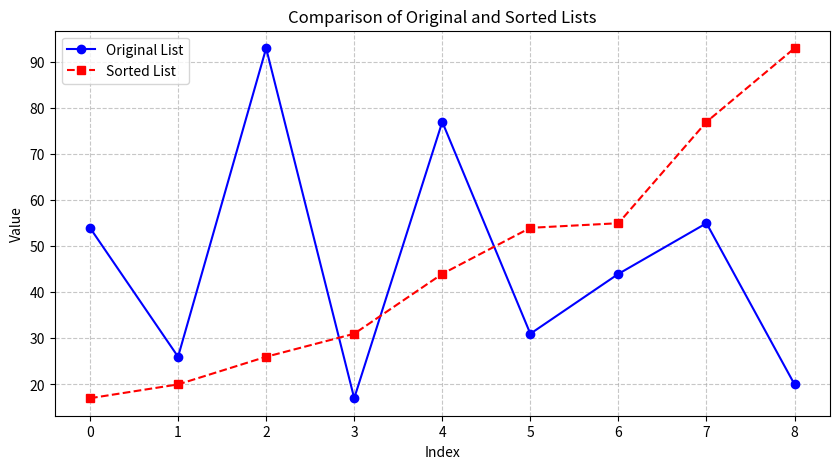

Write the Python code that produced this figure.
def ASSIGNMENT(new_list, i, old_list, j):
    new_list[i] = old_list[j]

def mergeSort(list_to_sort_by_merge):
    if (
        len(list_to_sort_by_merge) > 1
        and not len(list_to_sort_by_merge) < 1
        and len(list_to_sort_by_merge) != 0
    ):
        mid = len(list_to_sort_by_merge) // 2
        left = list_to_sort_by_merge[:mid]
        right = list_to_sort_by_merge[mid:]

        mergeSort(left)
        mergeSort(right)

        l = 0
        r = 0
        i = 0

        while l < len(left) and r < len(right):
            if left[l] <= right[r]:
                ASSIGNMENT(new_list=list_to_sort_by_merge, i=i, old_list=left, j=l)
                l += 1
            else:
                ASSIGNMENT(new_list=list_to_sort_by_merge, i=i, old_list=right, j=r)
                r += 1
            i += 1

        while l < len(left):
            list_to_sort_by_merge[i] = left[l]
            l += 1
            i += 1

        while r < len(right):
            list_to_sort_by_merge[i] = right[r]
            r += 1
            i += 1

import matplotlib.pyplot as plt

my_list = [54, 26, 93, 17, 77, 31, 44, 55, 20]

sorted_list = my_list.copy()
mergeSort(sorted_list)

plt.figure(figsize=(10, 5))

plt.plot(my_list, label='Original List', marker='o', color='blue', linestyle='-')
plt.plot(sorted_list, label='Sorted List', marker='s', color='red', linestyle='--')

plt.title('Comparison of Original and Sorted Lists')
plt.xlabel('Index')
plt.ylabel('Value')
plt.legend()

plt.grid(True, linestyle='--', alpha=0.7)
plt.show()